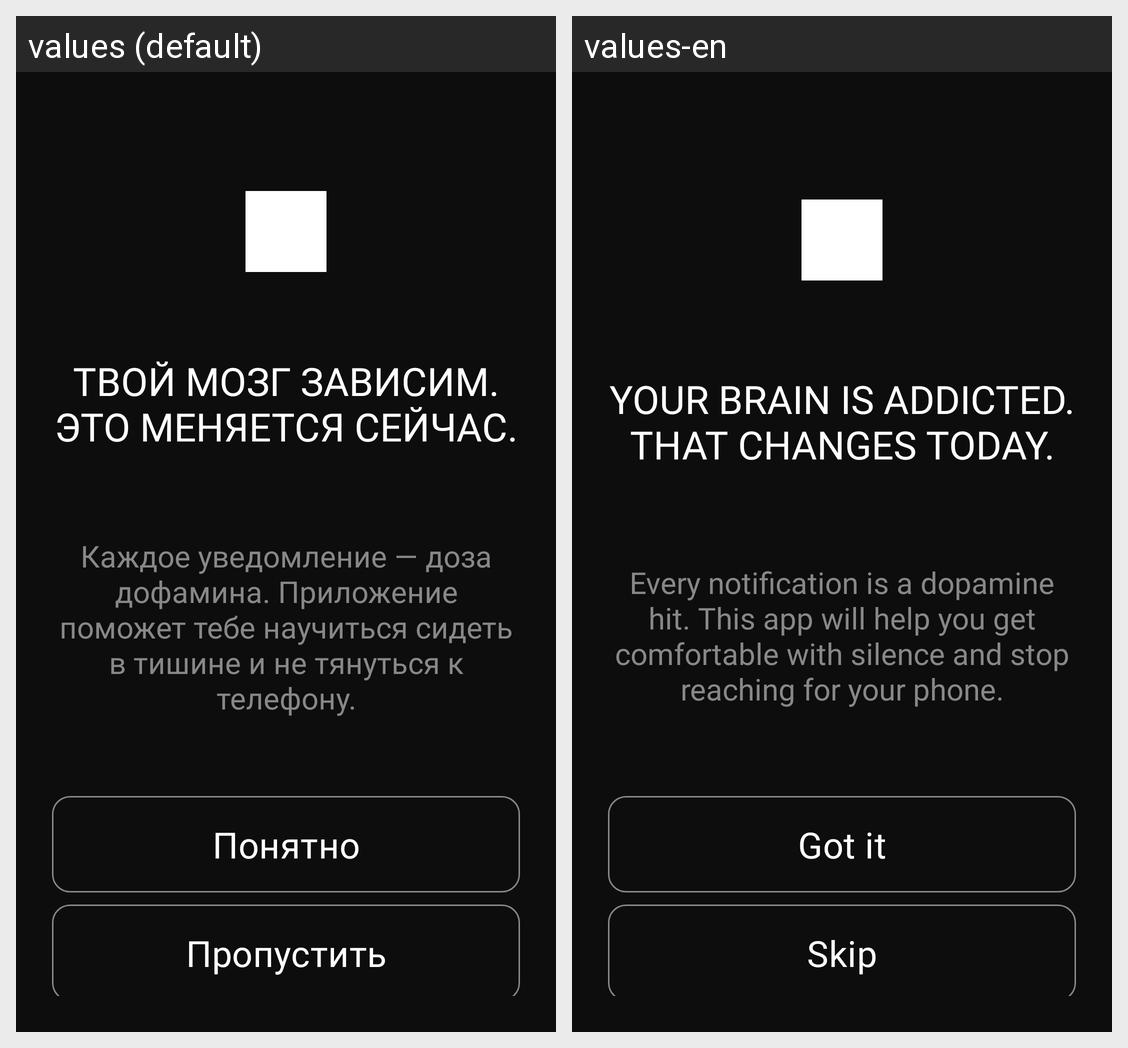

Translations of the strings shown on this Android screen, per locale in the grid:
Android screen res/layout/onboarding_fragment_first.xml rendered under 2 locales, left to right: values (default), values-en. Device: Nexus 5 (rendered at 1080×1920; each locale shown at half size, 540×960, under a caption strip naming it); theme Theme.BoredomFocus.
Strings drawn on this screen, with the default value and each locale's value (text and hints the layout hard-codes, and strings that could not be matched under every locale, appear in the picture but are not listed):

onboarding_one_title
  values: Твой мозг зависим.
      Это меняется сейчас.
  values-en: Your brain is addicted.
      That changes today.

onboarding_one_description
  values: Каждое уведомление — доза дофамина. Приложение поможет тебе научиться сидеть в тишине и не тянуться к телефону.
  values-en: Every notification is a dopamine hit. This app will help you get comfortable with silence and stop reaching for your phone.

onboarding_one_button_continue
  values: Понятно
  values-en: Got it

onboarding_one_button_skip
  values: Пропустить
  values-en: Skip
